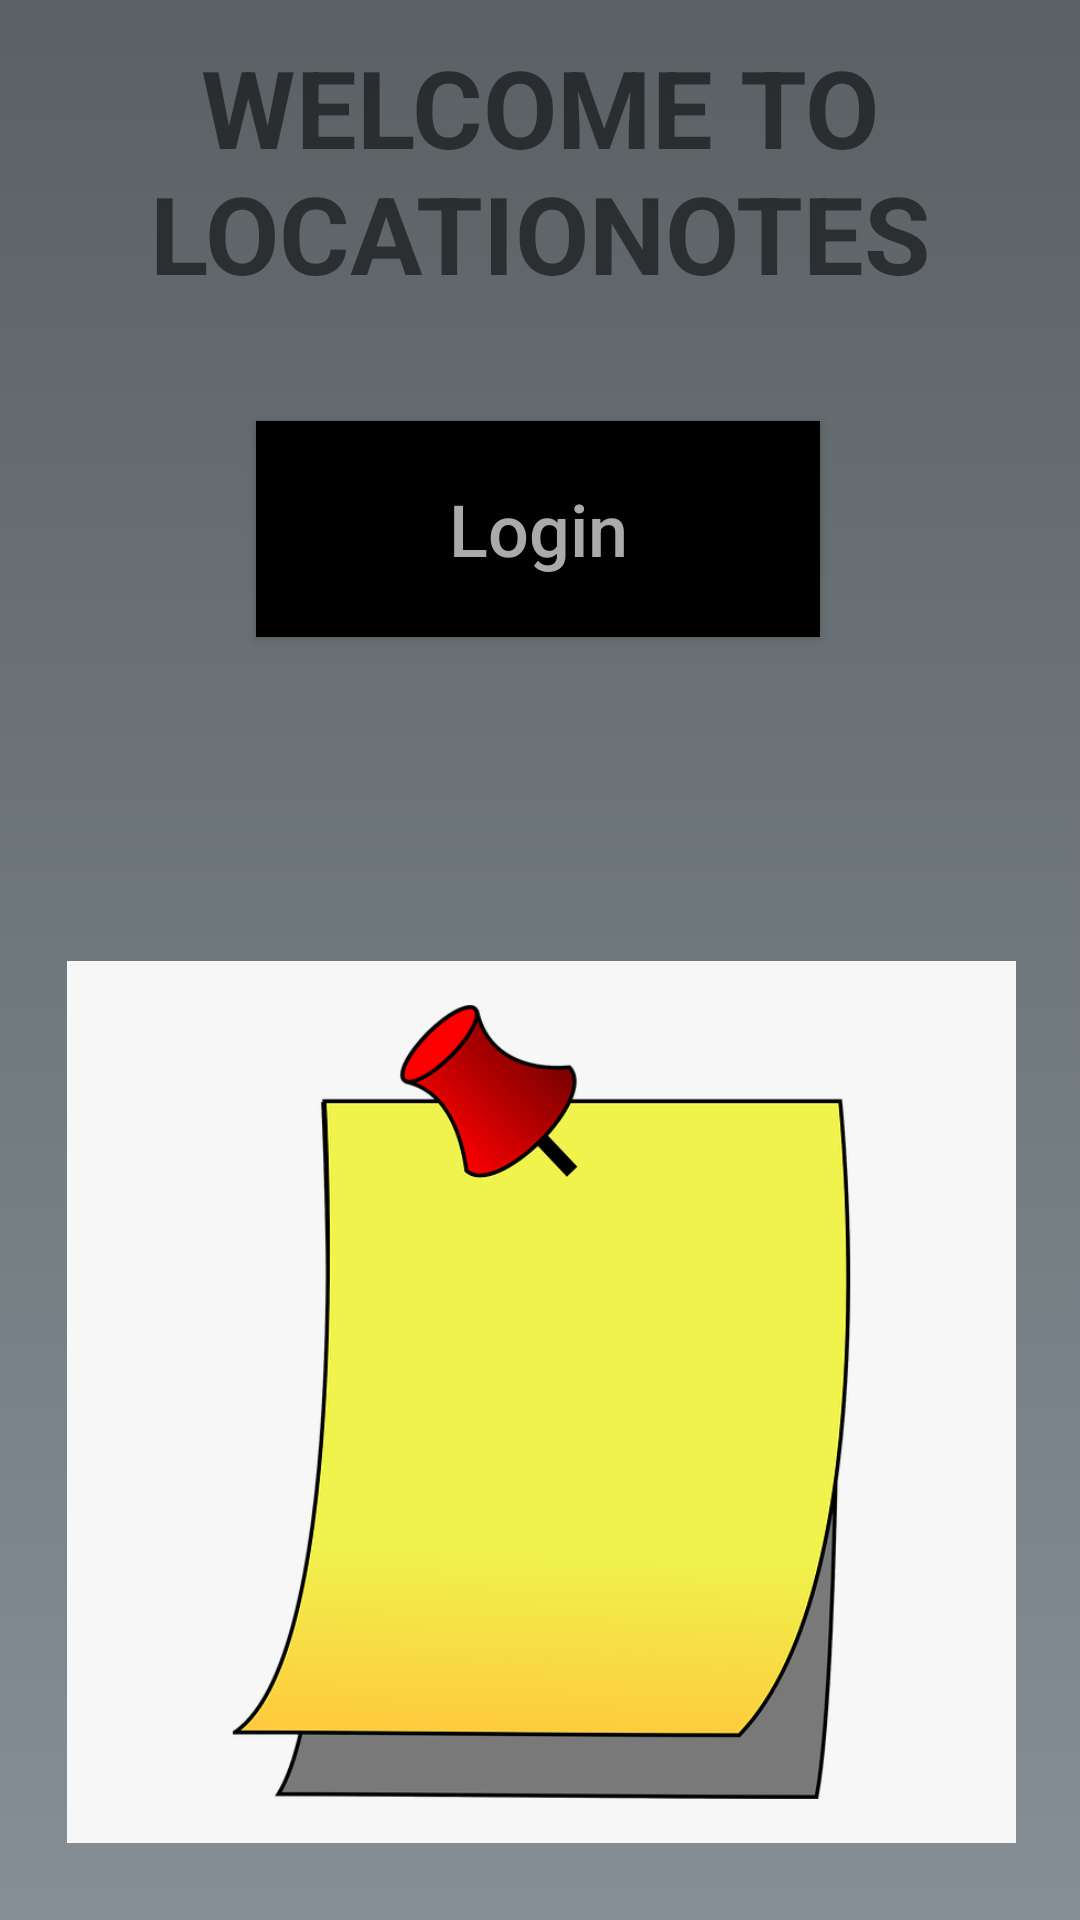

Layout XML and referenced resources for this Android screen:
<!-- AndroidManifest.xml: application theme Theme.LocatioNotes -->
<!-- res/layout/activity_main.xml -->
<?xml version="1.0" encoding="utf-8"?>
<androidx.constraintlayout.widget.ConstraintLayout
    xmlns:android="http://schemas.android.com/apk/res/android"
    xmlns:tools="http://schemas.android.com/tools"
    xmlns:app="http://schemas.android.com/apk/res-auto"
    android:layout_width="match_parent"
    android:layout_height="match_parent"
    tools:context=".EntryActivities.MainActivity">


    <ImageView
        android:id="@+id/icon_main_activity"
        android:layout_width="367dp"
        android:layout_height="294dp"
        app:layout_constraintBottom_toBottomOf="parent"
        app:layout_constraintEnd_toEndOf="parent"
        app:layout_constraintStart_toStartOf="parent"
        app:layout_constraintTop_toTopOf="parent"
        app:layout_constraintVertical_bias="0.926"
        app:srcCompat="@drawable/note_main_activity" />

    <TextView
        android:id="@+id/welcome_main_text"
        android:layout_width="295dp"
        android:layout_height="105dp"
        android:text="@string/Welcome_To_the_app"
        android:textAlignment="center"
        android:textAllCaps="true"
        android:textSize="36sp"
        android:textStyle="bold"
        app:layout_constraintBottom_toTopOf="@+id/icon_main_activity"
        app:layout_constraintEnd_toEndOf="parent"
        app:layout_constraintStart_toStartOf="parent"
        app:layout_constraintTop_toTopOf="parent"
        app:layout_constraintVertical_bias="0.053" />

    <Button
        android:id="@+id/login_main_activity_button"
        android:layout_width="188dp"
        android:layout_height="72dp"
        android:layout_marginTop="24dp"
        android:background="@android:color/black"
        android:text="@string/login"
        android:textAllCaps="false"
        android:textColor="@android:color/darker_gray"
        android:textSize="24sp"
        app:layout_constraintEnd_toEndOf="parent"
        app:layout_constraintHorizontal_bias="0.497"
        app:layout_constraintStart_toStartOf="parent"
        app:layout_constraintTop_toBottomOf="@+id/welcome_main_text" />

    <Button
        android:id="@+id/signup_main_activity_butten"
        android:layout_width="274dp"
        android:layout_height="87dp"
        android:layout_marginTop="95dp"
        android:layout_marginBottom="94dp"
        android:background="@android:color/black"
        android:text="@string/no_have_account"
        android:textAllCaps="false"
        android:textColor="@android:color/darker_gray"
        android:textSize="18sp"
        app:layout_constraintBottom_toTopOf="@+id/icon_main_activity"
        app:layout_constraintEnd_toEndOf="parent"
        app:layout_constraintHorizontal_bias="0.496"
        app:layout_constraintStart_toStartOf="parent"
        app:layout_constraintTop_toTopOf="@+id/login_main_activity_button"
        app:layout_constraintVertical_bias="0.0" />

</androidx.constraintlayout.widget.ConstraintLayout>
<!-- resources referenced by this layout -->
<resources>
  <!-- drawable note_main_activity: png bitmap (drawable-v24, 52268 bytes) -->
  <string name="Welcome_To_the_app">Welcome To LocatioNotes</string>
  <string name="login">Login</string>
  <string name="no_have_account">Don\'t Have An Account Yet !? CLICK HERE TO SIGNUP</string>
  <style name="Theme.LocatioNotes" parent="Theme.AppCompat.Light">
          <item name="android:windowBackground">@drawable/mountain_rock_background</item>
          
          <item name="colorPrimary">@color/black_500</item>
          <item name="colorPrimaryVariant">@color/purple_700</item>
          <item name="colorOnPrimary">@color/white</item>
          
          <item name="colorSecondary">@color/teal_200</item>
          <item name="colorSecondaryVariant">@color/teal_700</item>
          <item name="colorOnSecondary">@color/black</item>
          
          <item name="android:statusBarColor" tools:targetApi="l">?attr/colorPrimaryVariant</item>
  
          
      </style>
  <!-- drawable mountain_rock_background (drawable) -->
  <?xml version="1.0" encoding="utf-8"?>
  <selector xmlns:android="http://schemas.android.com/apk/res/android">
      <item>
          <shape>
              <gradient
                  android:angle="90"
                  android:startColor="#868f96"
                  android:endColor="#596164"
                  android:type="linear"/>
          </shape>
      </item>
  </selector>
  <color name="black_500">#292621</color>
  <color name="purple_700">#FF3700B3</color>
  <color name="white">#FFFFFFFF</color>
  <color name="teal_200">#FF03DAC5</color>
  <color name="teal_700">#FF018786</color>
  <color name="black">#FF000000</color>
</resources>
